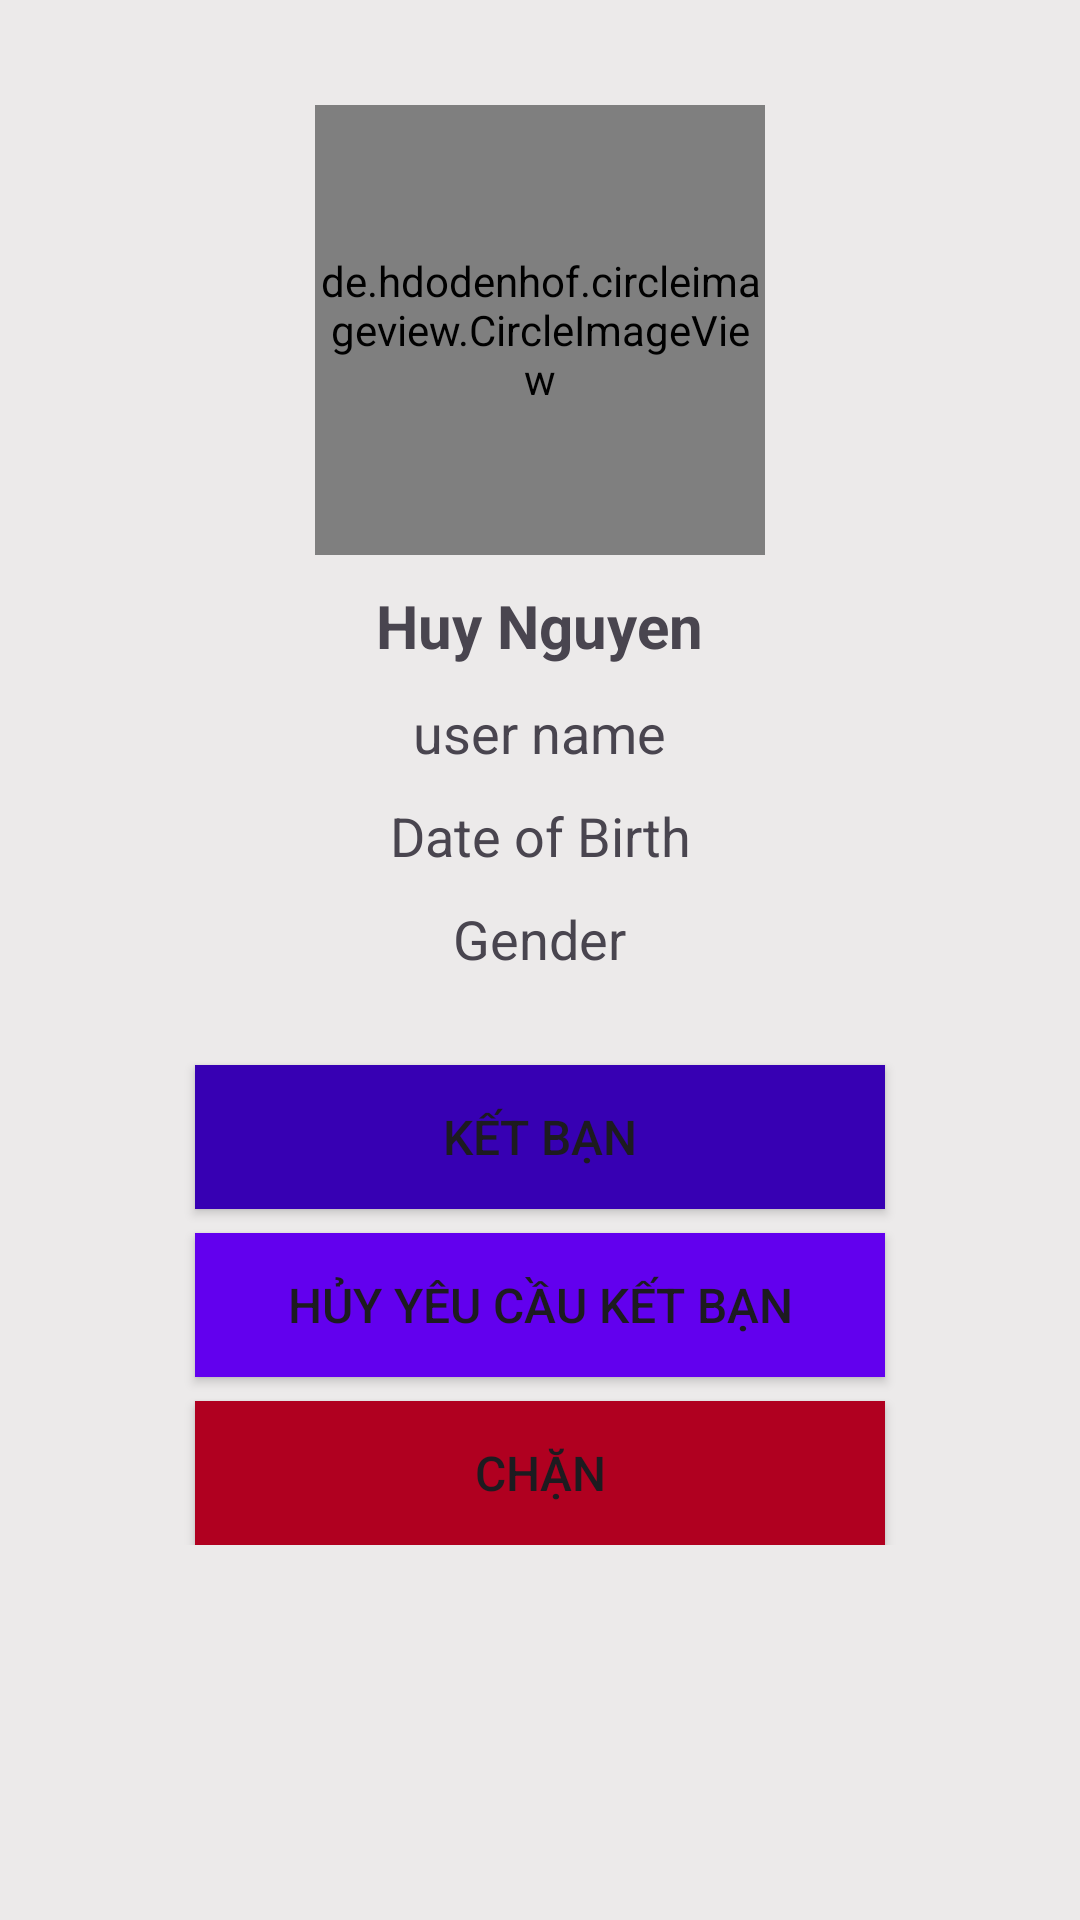

The Android layout XML behind this screen, and the referenced resources:
<!-- AndroidManifest.xml: application theme Theme.MapsGT -->
<!-- res/layout/activity_person_profile.xml -->
<?xml version="1.0" encoding="utf-8"?>
<RelativeLayout xmlns:android="http://schemas.android.com/apk/res/android"
    xmlns:tools="http://schemas.android.com/tools"
    android:layout_width="match_parent"
    android:layout_height="match_parent"
    android:background="@color/colorPrimary"
    tools:context=".ui.friends.PersonProfileActivity">

    <ScrollView
        android:layout_width="match_parent"
        android:layout_height="match_parent"
        android:layout_alignParentTop="true"
        android:layout_centerVertical="true">

        <RelativeLayout
            android:layout_width="match_parent"
            android:layout_height="wrap_content"
            android:padding="20dp">

            <de.hdodenhof.circleimageview.CircleImageView
                android:id="@+id/person_profile_pic"
                android:layout_width="150dp"
                android:layout_height="150dp"
                android:layout_alignParentTop="true"
                android:layout_centerHorizontal="true"
                android:layout_marginTop="15dp"
                android:src="@drawable/ic_profile" />

            <LinearLayout
                android:id="@+id/linear_layout"
                android:layout_width="match_parent"
                android:layout_height="wrap_content"
                android:layout_below="@+id/person_profile_pic"
                android:background="@drawable/background_icon"
                android:gravity="center"
                android:orientation="vertical">

                <TextView
                    android:id="@+id/person_profile_full_name"
                    android:layout_width="wrap_content"
                    android:layout_height="wrap_content"
                    android:layout_marginTop="10dp"
                    android:text="Huy Nguyen"
                    android:textAllCaps="false"
                    android:textSize="20sp"
                    android:textStyle="bold" />

                <TextView
                    android:id="@+id/person_username"
                    android:layout_width="wrap_content"
                    android:layout_height="wrap_content"
                    android:layout_below="@+id/person_profile_full_name"
                    android:layout_marginTop="10dp"
                    android:text="user name"
                    android:textAllCaps="false"
                    android:textSize="18sp" />

                
                
                
                
                
                
                
                
                
                

                
                
                
                
                
                
                
                
                
                

                <TextView
                    android:id="@+id/person_dob"
                    android:layout_width="wrap_content"
                    android:layout_height="wrap_content"
                    android:layout_below="@+id/person_country"
                    android:layout_marginTop="10dp"
                    android:text="Date of Birth"
                    android:textAlignment="center"
                    android:textAllCaps="false"
                    android:textSize="18sp" />

                <TextView
                    android:id="@+id/person_gender"
                    android:layout_width="wrap_content"
                    android:layout_height="wrap_content"
                    android:layout_below="@+id/person_dob"
                    android:layout_marginTop="10dp"
                    android:layout_marginBottom="10dp"
                    android:text="Gender"
                    android:textAlignment="center"
                    android:textAllCaps="false"
                    android:textSize="18sp" />
            </LinearLayout>

            <Button
                android:id="@+id/person_send_friend_request_btn"
                android:layout_width="230dp"
                android:layout_height="wrap_content"
                android:layout_below="@+id/linear_layout"
                android:layout_centerHorizontal="true"
                android:layout_marginTop="20dp"
                android:background="@color/design_default_color_primary_dark"
                android:text="Kết bạn"
                android:textSize="16sp" />

            <Button
                android:id="@+id/person_decline_friend_request_btn"
                android:layout_width="230dp"
                android:layout_height="wrap_content"
                android:layout_below="@+id/person_send_friend_request_btn"
                android:layout_centerHorizontal="true"
                android:layout_marginTop="8dp"
                android:background="@color/design_default_color_primary"
                android:text="Hủy yêu cầu kết bạn"
                android:textSize="16sp" />

            <Button
                android:id="@+id/person_block_friend_btn"
                android:layout_width="230dp"
                android:layout_height="wrap_content"
                android:layout_below="@+id/person_decline_friend_request_btn"
                android:layout_centerHorizontal="true"
                android:layout_marginTop="8dp"
                android:background="@color/colorError"
                android:text="Chặn"
                android:textSize="16sp" />
        </RelativeLayout>
    </ScrollView>
</RelativeLayout>
<!-- resources referenced by this layout -->
<resources>
  <color name="colorError">#B00020</color>
  <color name="colorPrimary">#ECEAEA</color>
  <style name="Theme.MapsGT" parent="Theme.Material3.Light">
          
          <item name="colorPrimary">@color/purple_500</item>
          <item name="colorPrimaryVariant">@color/purple_700</item>
          <item name="colorOnPrimary">@color/white</item>
          
          <item name="colorSecondary">@color/teal_200</item>
          <item name="colorSecondaryVariant">@color/teal_700</item>
          <item name="colorOnSecondary">@color/black</item>
          
          <item name="android:statusBarColor">?attr/colorPrimaryVariant</item>
          
      </style>
  <color name="purple_500">#FF6200EE</color>
  <color name="purple_700">#FF3700B3</color>
  <color name="white">#FFFFFFFF</color>
  <color name="teal_200">#FF03DAC5</color>
  <color name="teal_700">#FF018786</color>
  <color name="black">#FF000000</color>
</resources>
